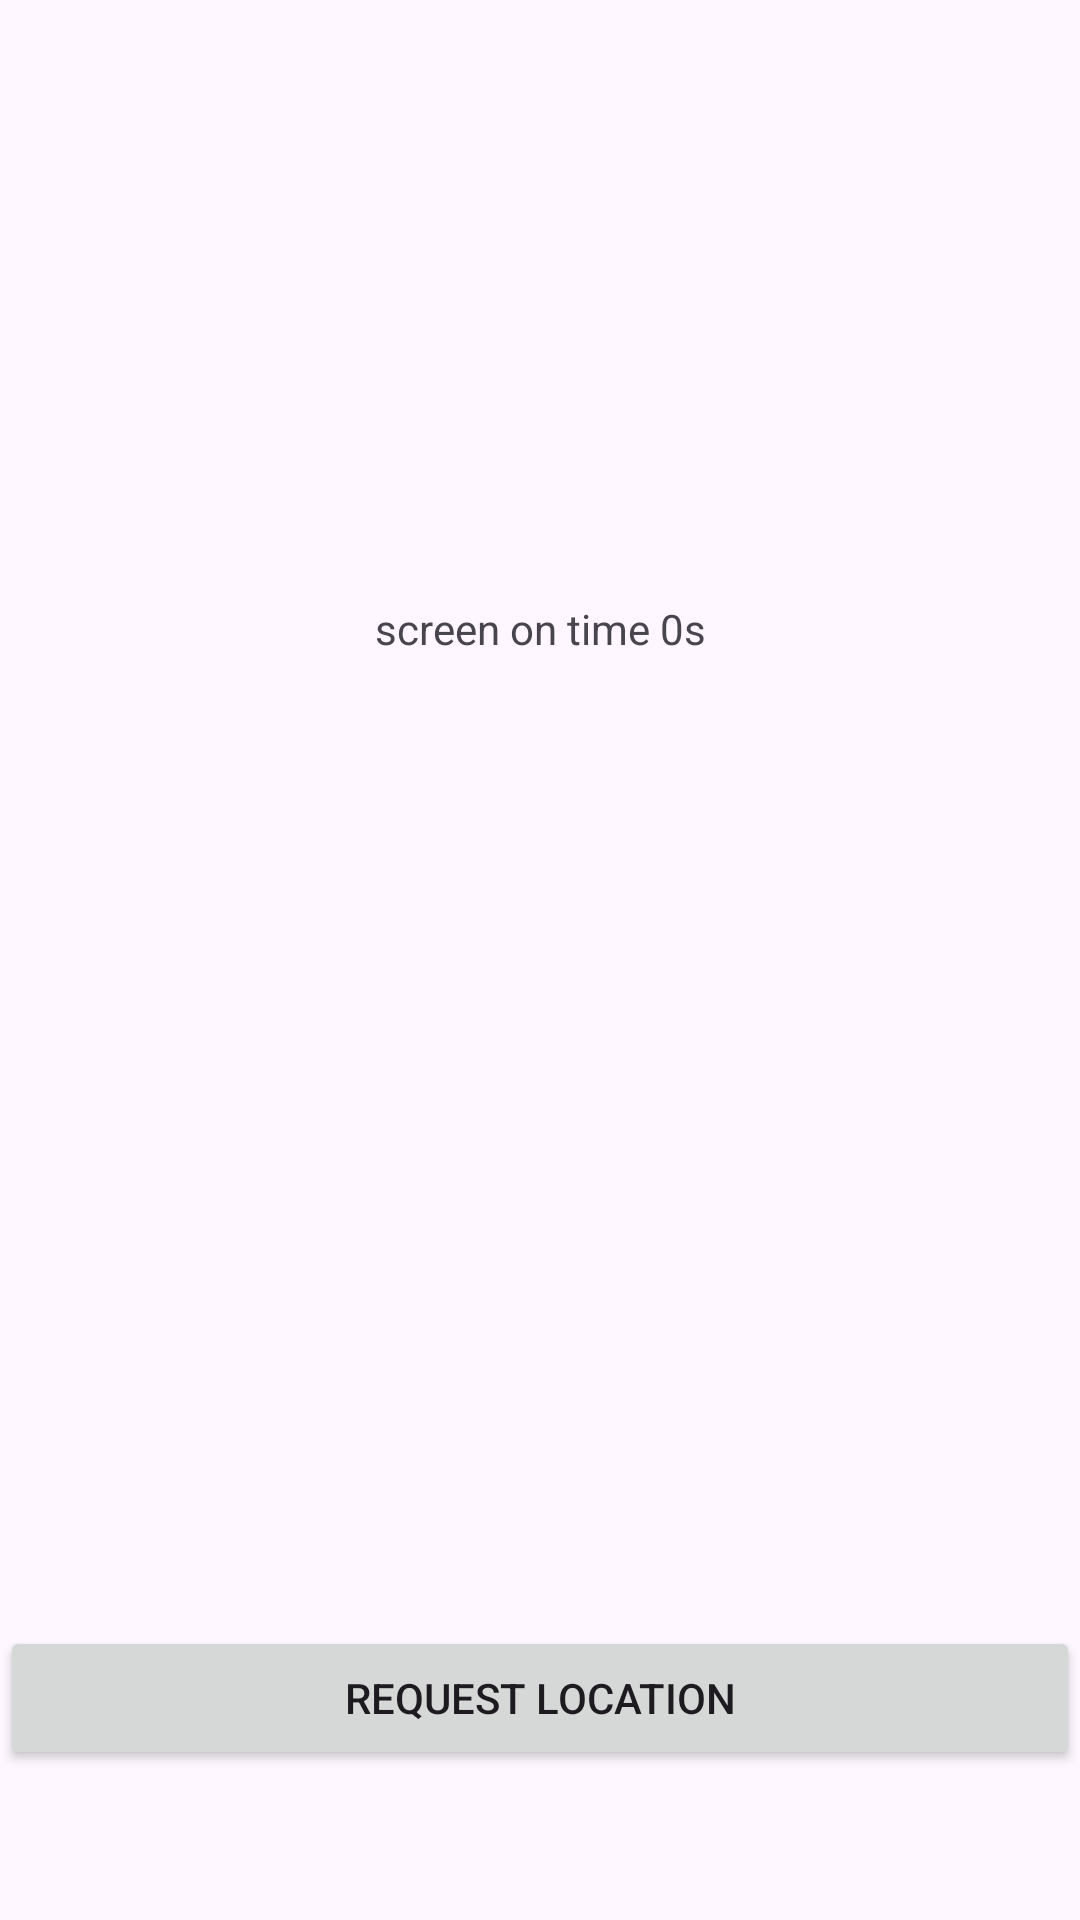

The Android layout XML behind this screen, and the referenced resources:
<!-- AndroidManifest.xml: application theme Theme.MyTracking -->
<!-- res/layout/activity_main.xml -->
<?xml version="1.0" encoding="utf-8"?>
<androidx.constraintlayout.widget.ConstraintLayout xmlns:android="http://schemas.android.com/apk/res/android"
    xmlns:app="http://schemas.android.com/apk/res-auto"
    xmlns:tools="http://schemas.android.com/tools"
    android:id="@+id/main"
    android:layout_width="match_parent"
    android:layout_height="match_parent"
    tools:context=".view.MainActivity"
    android:layout_margin="10dp">

    <ImageView
        android:id="@+id/setting"
        android:layout_width="30dp"
        android:layout_height="30dp"
        android:src="@drawable/setting"
        app:layout_constraintEnd_toEndOf="parent"
        app:layout_constraintTop_toTopOf="parent"
        android:layout_marginEnd="20dp"
        android:layout_marginTop="20dp"/>

    <TextView
        android:id="@+id/screenOnTimeTextView"
        android:layout_width="wrap_content"
        android:layout_height="wrap_content"
        android:layout_marginTop="200dp"
        android:text="screen on time 0s"
        app:layout_constraintEnd_toEndOf="parent"
        app:layout_constraintStart_toStartOf="parent"
        app:layout_constraintTop_toTopOf="parent" />

    <Button
        android:id="@+id/requestLocationButton"
        android:layout_width="match_parent"
        android:layout_height="wrap_content"
        android:text="Request Location"
        app:layout_constraintBottom_toBottomOf="parent"
        app:layout_constraintEnd_toEndOf="parent"
        android:layout_marginBottom="50dp"/>

</androidx.constraintlayout.widget.ConstraintLayout>
<!-- resources referenced by this layout -->
<resources>
  <style name="Theme.MyTracking" parent="Base.Theme.MyTracking" />
  <style name="Base.Theme.MyTracking" parent="Theme.Material3.DayNight.NoActionBar">
          
          
      </style>
</resources>
